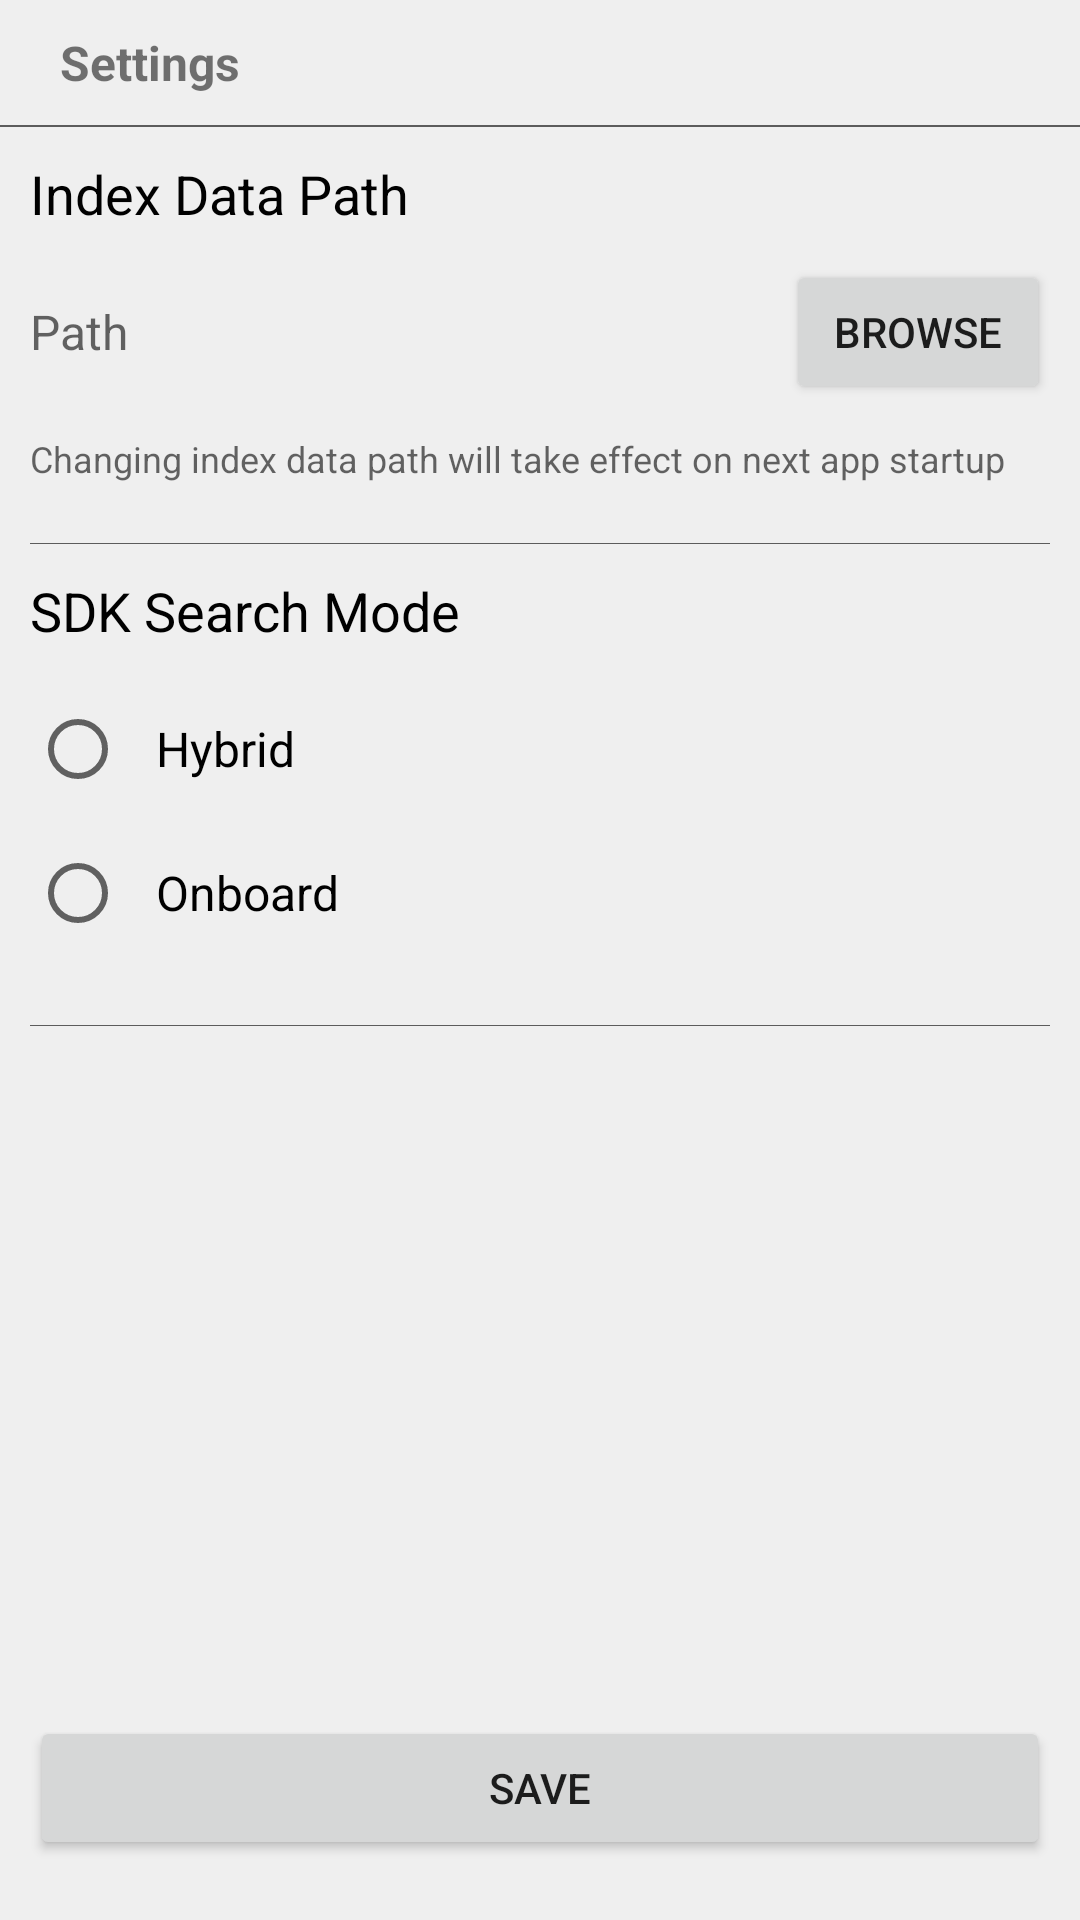

Produce the Android XML layout that renders to this screen, including the resource entries it uses.
<!-- AndroidManifest.xml: application theme AppTheme -->
<!-- res/layout/activity_settings.xml -->
<?xml version="1.0" encoding="utf-8"?>
<LinearLayout xmlns:android="http://schemas.android.com/apk/res/android"
    android:layout_width="match_parent"
    android:layout_height="match_parent"
    android:background="@color/colorPrimary"
    android:orientation="vertical">

    <LinearLayout
        android:layout_width="match_parent"
        android:layout_height="wrap_content"
        android:orientation="horizontal">

        <ImageView
            android:id="@+id/settings_back"
            android:layout_width="wrap_content"
            android:layout_height="wrap_content"
            android:layout_gravity="center_vertical"
            android:paddingVertical="3dp"
            android:paddingLeft="10dp"
            android:src="@drawable/ic_back" />

        <TextView
            android:layout_width="match_parent"
            android:layout_height="wrap_content"
            android:layout_gravity="center_vertical"
            android:paddingVertical="10dp"
            android:paddingLeft="10dp"
            android:text="Settings"
            android:textSize="16sp"
            android:textStyle="bold" />
    </LinearLayout>

    <View
        android:layout_width="match_parent"
        android:layout_height="2px"
        android:background="@color/colorAccent" />

    <LinearLayout
        android:layout_width="match_parent"
        android:layout_height="0dp"
        android:layout_weight="1"
        android:orientation="vertical"
        android:padding="10dp">

        <TextView
            android:layout_width="wrap_content"
            android:layout_height="wrap_content"
            android:text="Index Data Path"
            android:textColor="@android:color/black"
            android:textSize="18sp" />

        <LinearLayout
            android:layout_width="match_parent"
            android:layout_height="wrap_content"
            android:gravity="center_vertical"
            android:orientation="horizontal"
            android:paddingVertical="10dp">

            <TextView
                android:id="@+id/settings_index_data_path"
                android:layout_width="0dp"
                android:layout_height="wrap_content"
                android:layout_weight="1"
                android:hint="Path"
                android:textColor="@android:color/black"
                android:textSize="16sp" />

            <Button
                android:id="@+id/settings_select_index_data_path"
                android:layout_width="wrap_content"
                android:layout_height="wrap_content"
                android:layout_gravity="center"
                android:text="browse" />
        </LinearLayout>

        <LinearLayout
            android:layout_width="match_parent"
            android:layout_height="wrap_content"
            android:orientation="horizontal"
            android:paddingBottom="20dp">

            <TextView
                android:layout_width="wrap_content"
                android:layout_height="wrap_content"
                android:hint="Changing index data path will take effect on next app startup"
                android:textSize="12sp" />
        </LinearLayout>

        <View
            android:layout_width="match_parent"
            android:layout_height="1px"
            android:background="@color/colorAccent" />

        <LinearLayout
            android:layout_width="match_parent"
            android:layout_height="wrap_content"
            android:orientation="vertical"
            android:paddingVertical="10dp">

            <TextView
                android:layout_width="wrap_content"
                android:layout_height="wrap_content"
                android:text="SDK Search Mode"
                android:textColor="@android:color/black"
                android:textSize="18sp" />

            <RadioGroup
                android:layout_width="match_parent"
                android:layout_height="wrap_content"
                android:orientation="vertical"
                android:paddingVertical="10dp">

                <RadioButton
                    android:id="@+id/settings_mode_hybrid"
                    android:layout_width="match_parent"
                    android:layout_height="wrap_content"
                    android:padding="10dp"
                    android:text="Hybrid"
                    android:textSize="16sp"/>

                <RadioButton
                    android:id="@+id/settings_mode_onboard"
                    android:layout_width="match_parent"
                    android:layout_height="wrap_content"
                    android:padding="10dp"
                    android:text="Onboard"
                    android:textSize="16sp" />
            </RadioGroup>

        </LinearLayout>

        <View
            android:layout_width="match_parent"
            android:layout_height="1px"
            android:background="@color/colorAccent" />

    </LinearLayout>

    <Button
        android:id="@+id/settings_save"
        android:layout_width="match_parent"
        android:layout_height="wrap_content"
        android:layout_gravity="center"
        android:layout_marginHorizontal="10dp"
        android:layout_marginBottom="20dp"
        android:text="Save" />

</LinearLayout>
<!-- resources referenced by this layout -->
<resources>
  <color name="colorAccent">#5C5C5C</color>
  <color name="colorPrimary">#EFEFEF</color>
  <style name="AppTheme" parent="Theme.MaterialComponents.Light.NoActionBar">
          <item name="colorPrimary">@color/colorPrimary</item>
          <item name="colorPrimaryDark">@color/colorPrimaryDark</item>
          <item name="colorAccent">@color/colorAccent</item>
      </style>
  <color name="colorPrimaryDark">#E3E3E3</color>
</resources>
